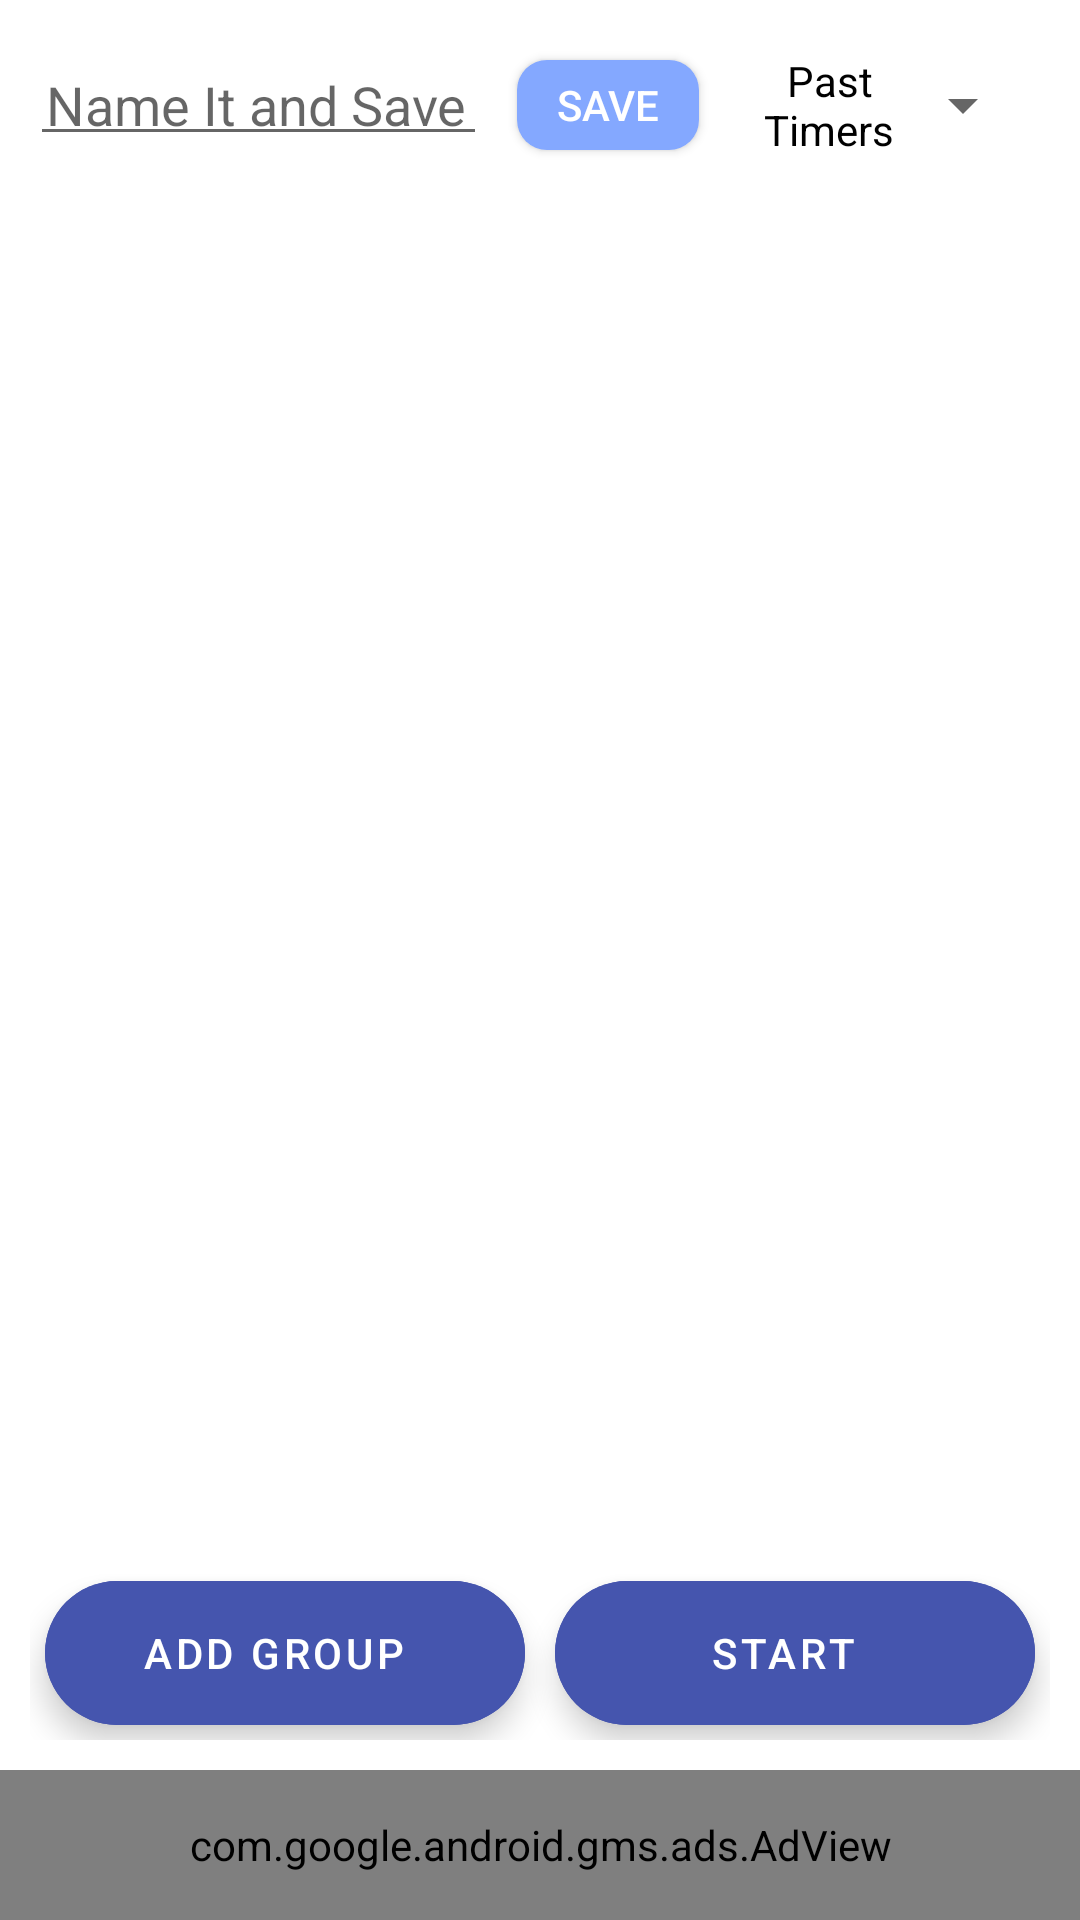

Layout XML and referenced resources for this Android screen:
<!-- AndroidManifest.xml: application theme AppTheme -->
<!-- res/layout/activity_build_timer_withad.xml -->
<?xml version="1.0" encoding="utf-8"?>
<RelativeLayout xmlns:android="http://schemas.android.com/apk/res/android"
xmlns:tools="http://schemas.android.com/tools"
android:layout_width="match_parent"
android:layout_height="match_parent"
xmlns:app="http://schemas.android.com/apk/res-auto"
tools:context=".buildTimer.buildTimer_Activity"
android:orientation="vertical">

<LinearLayout
    android:padding="10dp"
    android:layout_width="match_parent"
    android:layout_height="70dp">

    <EditText
        android:padding="5dp"
        android:imeOptions="actionDone"
        android:singleLine="true"
        android:layout_gravity="center"
        android:gravity="center"
        android:id="@+id/name_of_built_timer"
        android:layout_width="0dp"
        android:layout_height="wrap_content"
        android:layout_weight="50"
        android:hint="Name It and Save It"/>

    <Button
        android:layout_margin="10dp"
        android:layout_gravity="center"
        android:gravity="center"
        android:id="@+id/save_timer_button"
        android:layout_width="0dp"
        android:layout_weight="20"
        android:layout_height="wrap_content"
        android:text="Save"
        android:textColor="@android:color/white"
        android:background="@drawable/button_background"/>

    <androidx.constraintlayout.widget.ConstraintLayout
        android:layout_width="0dp"
        android:layout_height="match_parent"
        android:layout_weight="35"
        android:layout_gravity="center"
        android:foregroundGravity="center"
        android:padding="5dp">

        <Spinner
            android:id="@+id/saved_timers_spinner"
            android:layout_width="match_parent"
            android:layout_height="match_parent"
            android:padding="5dp"
            app:layout_constraintBottom_toBottomOf="parent"
            app:layout_constraintEnd_toEndOf="parent"
            app:layout_constraintStart_toStartOf="parent"
            app:layout_constraintTop_toTopOf="parent" />

        <TextView
            android:layout_width="match_parent"
            android:layout_height="match_parent"
            app:layout_constraintBottom_toBottomOf="parent"
            app:layout_constraintEnd_toEndOf="parent"
            app:layout_constraintStart_toStartOf="parent"
            app:layout_constraintTop_toTopOf="parent"
            android:gravity="center"
            android:foregroundGravity="center"
            android:textAlignment="center"
            android:textColor="@android:color/black"
            android:layout_marginEnd="40dp"
            android:text="Past Timers"/>

    </androidx.constraintlayout.widget.ConstraintLayout>


</LinearLayout>

<androidx.recyclerview.widget.RecyclerView
    android:id="@+id/buildTimerRecyclerView"
    android:layout_width="match_parent"
    android:layout_height="wrap_content"
    android:layout_alignParentBottom="true"
    android:layout_marginBottom="130dp"
    android:layout_marginTop="70dp"/>

<LinearLayout
    android:id="@+id/linearLayout"
    android:layout_width="match_parent"
    android:layout_height="wrap_content"
    android:layout_gravity="bottom|center_horizontal"
    android:layout_alignParentBottom="true"
    android:layout_centerHorizontal="true"
    android:orientation="horizontal"
    android:padding="10dp"
    android:layout_marginBottom="50dp">

    <com.google.android.material.floatingactionbutton.ExtendedFloatingActionButton
        android:id="@+id/addGroupFloatingActionButton"
        android:layout_width="0dp"
        android:layout_height="wrap_content"
        android:layout_gravity="center"
        android:layout_margin="5dp"
        android:layout_weight="50"
        android:backgroundTint="@color/colorPrimaryDark"
        android:text="Add Group"
        app:elevation="0dp"
        android:gravity="center"
        app:iconGravity="textStart"
        android:textColor="@color/cardview_light_background"
        android:theme="@style/Theme.MaterialComponents.NoActionBar"
        app:icon="@drawable/ic_group_work_white"
        app:iconTint="@color/cardview_light_background" />

    <com.google.android.material.floatingactionbutton.ExtendedFloatingActionButton
        android:id="@+id/startTimerFloatingActionButton"
        android:layout_width="0dp"
        android:layout_height="wrap_content"
        android:layout_gravity="center"
        android:layout_margin="5dp"
        android:layout_weight="50"
        android:backgroundTint="@color/colorPrimaryDark"
        android:text="Start"
        app:elevation="0dp"
        android:gravity="center"
        app:iconGravity="textStart"
        android:textColor="@color/cardview_light_background"
        android:theme="@style/Theme.MaterialComponents.NoActionBar"
        app:icon="@drawable/playicon"
        app:iconTint="@color/cardview_light_background" />
</LinearLayout>

<com.google.android.gms.ads.AdView
    android:id="@+id/banner_ad"
    android:layout_width="match_parent"
    android:layout_height="50dp"
    android:layout_alignParentStart="true"
    android:layout_alignParentEnd="true"
    android:layout_alignParentBottom="true"
    app:adSize="BANNER"
    app:adUnitId="@string/banner_ad_id" />

</RelativeLayout>
<!-- resources referenced by this layout -->
<resources>
  <color name="colorPrimaryDark">#4555AE</color>
  <!-- drawable button_background (drawable) -->
  <?xml version="1.0" encoding="utf-8"?>
  <shape xmlns:android="http://schemas.android.com/apk/res/android"
      android:shape="rectangle">
      <solid android:color="@color/colorPrimaryLight" />
      <corners android:radius="10dp" />
  </shape>
  <style name="AppTheme" parent="Theme.AppCompat.Light.DarkActionBar">
          <item name="colorPrimary">#212121</item>
          <item name="colorPrimaryDark">#000000</item>
          <item name="colorAccent">@color/colorAccent</item>
          <item name="android:colorBackground">@color/background_material_light</item>
  
          
          <item name="android:textColor">@android:color/black</item>
  
          
          <item name="android:itemBackground">@color/background_material_light</item>
      </style>
  <color name="colorPrimaryLight">#84A8FF</color>
  <color name="colorAccent">#6389e2</color>
  <color name="background_material_light">#ffffff</color>
</resources>
